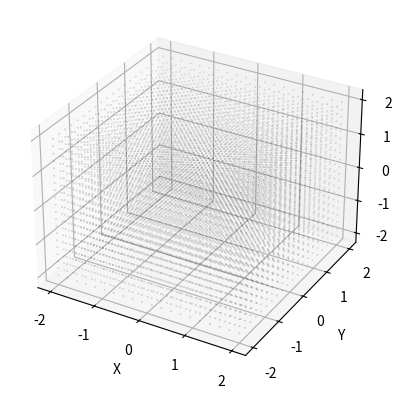
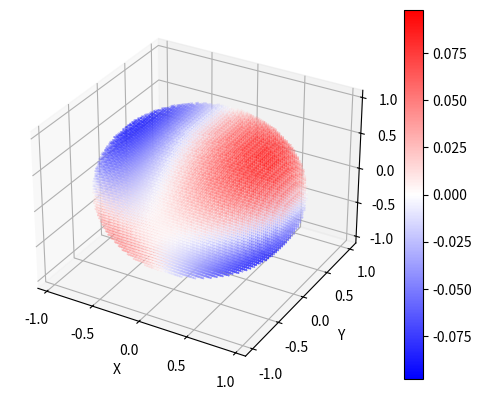

Here is the Python script that generated these plots, in order: (Note: this script raises an exception after producing the figures.)
import numpy as np
import matplotlib.pyplot as plt 
from mpl_toolkits.mplot3d import Axes3D
import scipy as sp
from multiprocessing import Pool

N_realisation =0
np.random.seed(N_realisation)
particle_line_density = 20
N0_particle = 20 ** 3

# XP0 = np.random.uniform(-2, 2, N0_particle) 
# YP0 = np.random.uniform(-2, 2, N0_particle)
# ZP0 = np.random.uniform(-2, 2, N0_particle)

xp0 = np.linspace(-2, 2, particle_line_density)
yp0 = np.linspace(-2, 2, particle_line_density)
zp0 = np.linspace(-2, 2, particle_line_density)

XP0, YP0, ZP0 = np.meshgrid(xp0, yp0, zp0, indexing='ij')

St0 = 1
R0 = 1
a = R0
# a, alpha, R, Fr, gravity = 1, 1, 2/3, 5, False

xl, xr = -2, 2
yl, yr = -2, 2
zd, zu = -2, 2

dx_col, dy_col, dz_col = 1, 1, 1
Nx_col, Ny_col, Nz_col = 4, 4, 4
gridA_xc, gridA_yc, gridA_zc = np.meshgrid(np.linspace(xl+dx_col/2, xr-dx_col/2, Nx_col), 
                                           np.linspace(yl+dy_col/2, yr-dy_col, Ny_col), 
                                           np.linspace(zd+dz_col/2, zu-dz_col/2, Nz_col), indexing='ij')
gridB_xc, gridB_yc, gridB_zc = np.meshgrid(np.linspace(xl, xr, Nx_col+1), np.linspace(yl, yr, Ny_col+1), np.linspace(zd, zu, Nz_col+1), indexing='ij')

# Plot grid lines
fig = plt.figure()
ax = fig.add_subplot(111, projection='3d')

# # Plot lines along x-axis
# for i in range(Ny_col):
#     for j in range(Nz_col):
#         ax.plot(gridA_xc[:, i, j], gridA_yc[:, i, j], gridA_zc[:, i, j], color='r',linestyle='--')

# # Plot lines along y-axis
# for i in range(Nx_col):
#     for j in range(Nz_col):
#         ax.plot(gridA_xc[i, :, j], gridA_yc[i, :, j], gridA_zc[i, :, j], color='g',linestyle='--')


# # Plot lines along z-axis
# for i in range(Nx_col):
#     for j in range(Ny_col):
#         ax.plot(gridA_xc[i, j, :], gridA_yc[i, j, :], gridA_zc[i, j, :], color='b',linestyle='--')


ax.set_xlabel('X')
ax.set_ylabel('Y')
ax.set_zlabel('Z')

ax.scatter(XP0, YP0, ZP0,s=0.01, c='k', marker='o')


plt.show()

X, Y, Z = np.meshgrid(np.linspace(-2, 2, 101), np.linspace(-2, 2, 100), np.linspace(-2, 2, 101), indexing='ij')
if Y.any() == 0:
    raise ValueError('Y cannot be zero')
PHI = np.arctan(Z/Y)
dist = np.sqrt(X**2 + Y**2 + Z**2)
r_planar = np.sqrt(Z**2 + Y**2)

mask = dist > R0

Ux = -(2 * (r_planar)**2 + X**2 -1) / 5
Ux[mask] = (-(a**5)/15) * (2/(a**3) + (r_planar[mask]**2 - 2*(X[mask]**2))/(dist[mask]**5))

Ur = X * r_planar / 5
Ur[mask] = (a**5) * X[mask] * r_planar[mask] / (5 * dist[mask]**5)

Uy = Ur * Y / r_planar
Uz = Ur * Z / r_planar

# a simple test to verify result
# test = Uy[:, :, 50]
# plt.contourf(X[:, :, 50], Y[:, :, 50], test, 50)
# plt.colorbar()

# # Plot velocity field
# ax = plt.figure().add_subplot(projection='3d')
# ax.quiver(X, Y, Z, Ux, Uy, Uz, length=0.2, normalize=True)


# plt.show()

fig = plt.figure()
ax = fig.add_subplot(111, projection='3d')
img = ax.scatter(X[dist<=R0], Y[dist<=R0], Z[dist<=R0], c=Uz[dist<=R0], s=0.1,  cmap='bwr')
fig.colorbar(img)
plt.xlabel('X')
plt.ylabel('Y')
plt.show()

import advect_bubbles_3d as adv3D
import parallel_advect_bubbles_3d as pab3d

Bubbles_to_adv = np.hstack((np.arange(N0_particle)[:, np.newaxis], 
                            XP0.flatten()[:, np.newaxis], YP0.flatten()[:, np.newaxis], ZP0.flatten()[:, np.newaxis], 
                            np.zeros((N0_particle, 3)), St0 * np.ones((N0_particle, 1))))


updated_states = pab3d.main(initial_states = Bubbles_to_adv[:, 1:], t0=0.0, tf=150.0)

import plot_bubbles

plot_bubbles.plot_bubbles(updated_states, R0)

time = -1
inside = np.sqrt(x_out[:, time]**2 + y_out[:, time]**2 + z_out[:, time]**2) <= R0

# check = np.sqrt(x[inside, 0, time]**2 + out[inside, 1, time]**2 + out[inside, 2, time]**2)
avg_loc = np.mean(x_out[inside, time]), np.mean(y_out[inside, time]), np.mean(z_out[inside, time])
avg_loc